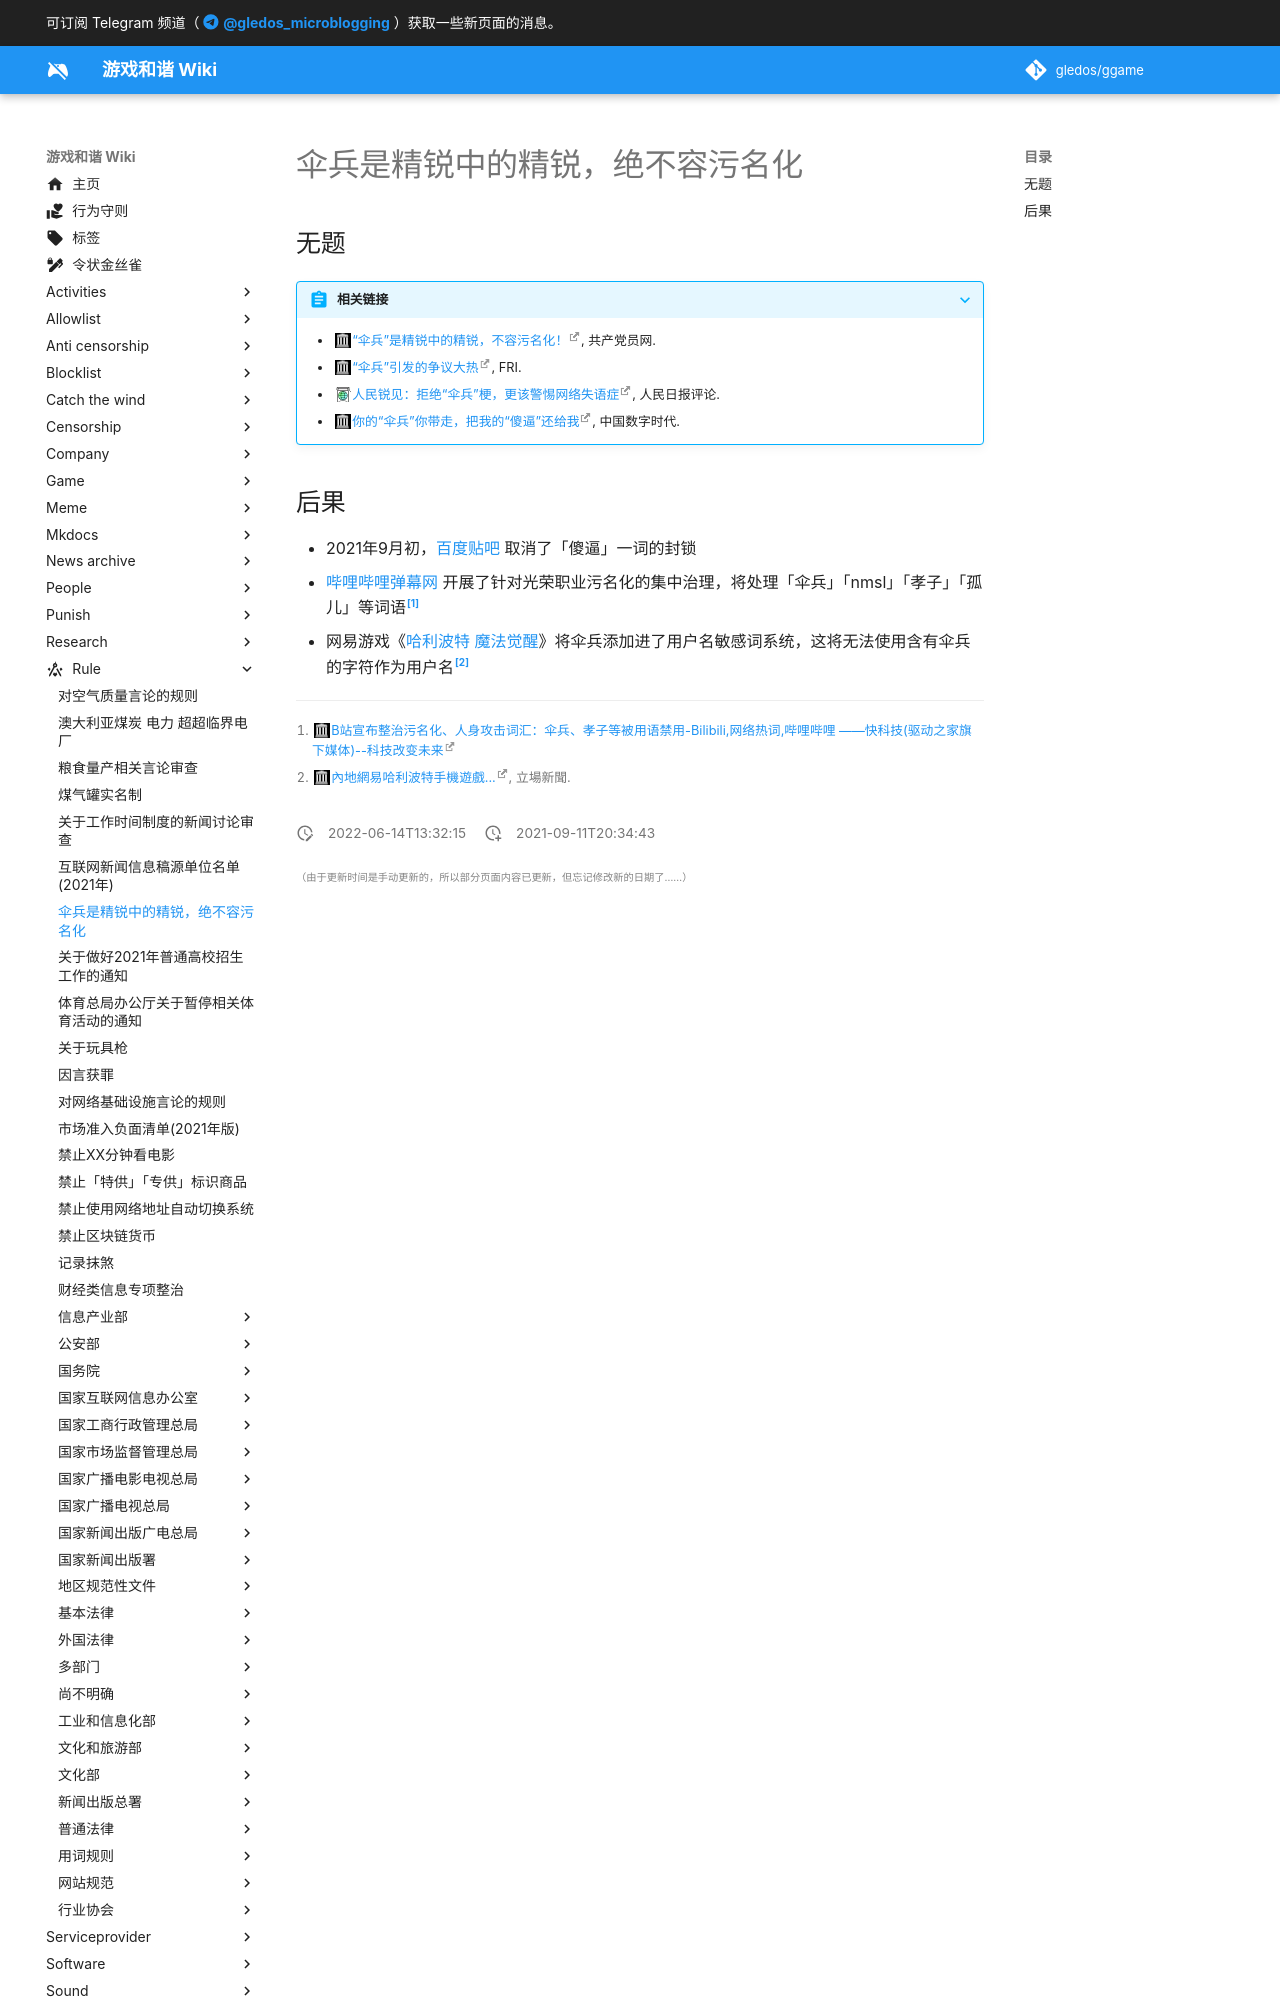

repository: gledos/ggame · page: rule/伞兵是精锐中的精锐，绝不容污名化.html · generator: mkdocs

---
title: 伞兵是精锐中的精锐，绝不容污名化
description:
published: true
date: "2022-06-14T13:32:15"
特殊标签标记: #无标签
editor: markdown
dateCreated: "2021-09-11T20:34:43"
---

## 无题

> [!abstract]+ 相关链接
>
> + [“伞兵”是精锐中的精锐，不容污名化！](https://web.archive.org/web/20210911123209/https://www.12371.cn/2021/09/06/ARTI1630916710302820.shtml), 共产党员网.
> + [“伞兵”引发的争议大热](https://web.archive.org/web/20210909124457/https://www.rfi.fr/cn/中国/20210908-伞兵-引发的争议大热), FRI.
> + [人民锐见：拒绝“伞兵”梗，更该警惕网络失语症](https://archive.is/sQPCK "https://china.huanqiu.com/article/44f5oOaOl0J"), 人民日报评论.
> + [你的“伞兵”你带走，把我的“傻逼”还给我](https://web.archive.org/web/20210911123110/https://chinadigitaltimes.net/chinese/670552.html), 中国数字时代.
